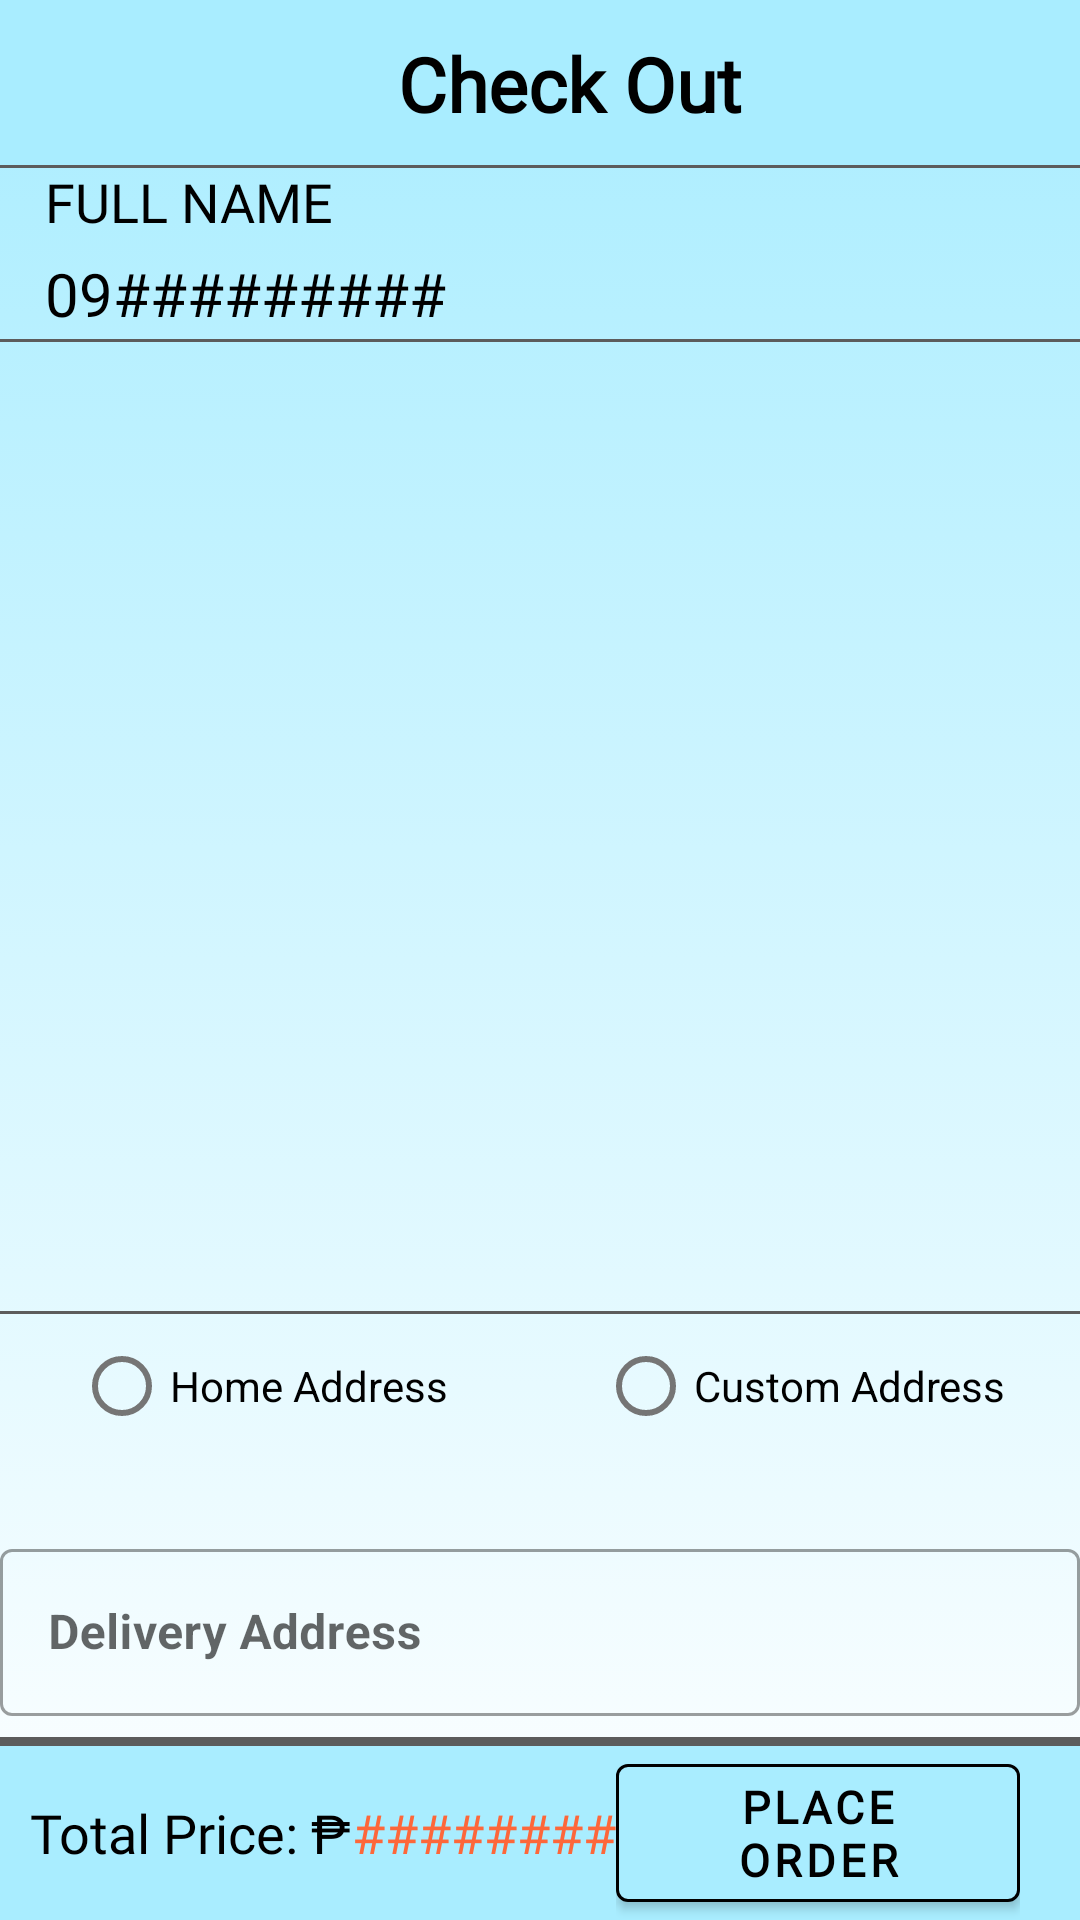

The Android layout XML behind this screen, and the referenced resources:
<!-- AndroidManifest.xml: application theme Theme.EnjelWater -->
<!-- res/layout/activity_summary.xml -->
<?xml version="1.0" encoding="utf-8"?>
<ScrollView class="androidx.appcompat.app.AlertController$RecycleListView" xmlns:android="http://schemas.android.com/apk/res/android"
    xmlns:app="http://schemas.android.com/apk/res-auto"
    xmlns:tools="http://schemas.android.com/tools"
    android:layout_width="match_parent"
    android:layout_height="match_parent"
    tools:context=".SummaryActivity"
    android:orientation="vertical"
    android:fitsSystemWindows="true"
    android:fillViewport="true"
    android:background="@drawable/gradient_background2">

    <RelativeLayout
        android:id="@+id/mainLayout3"
        android:layout_width="match_parent"
        android:layout_height="match_parent">


        <LinearLayout
            android:id="@+id/panels"
            android:layout_width="match_parent"
            android:layout_height="?android:attr/actionBarSize"
            android:layout_alignParentStart="true"
            android:layout_alignParentTop="true"
            android:layout_alignParentEnd="true"
            android:background="#A9EDFF"
            android:orientation="horizontal"
            android:weightSum="16">

            <ImageView
                android:id="@+id/btnBackSum"
                android:layout_width="0dp"
                android:layout_height="wrap_content"
                android:layout_gravity="start|center_vertical"
                android:layout_weight="2"
                android:src="@drawable/ic_baseline_navigate_before_24" />

            <TextView
                android:id="@+id/txtSummary"
                android:layout_width="0dp"
                android:layout_height="wrap_content"
                android:layout_gravity="center_vertical"
                android:layout_marginStart="40dp"
                android:layout_weight="11"
                android:fontFamily="@font/bungee"
                android:gravity="center"
                android:text="Check Out"
                android:textColor="@color/black"
                android:textSize="25sp"
                android:textStyle="bold" />


        </LinearLayout>

        <View
            android:id="@+id/viewss"
            android:layout_width="wrap_content"
            android:layout_height="1dp"
            android:layout_alignBottom="@+id/panels"
            android:background="#5C5C5C" />

        <LinearLayout
            android:id="@+id/linear"
            android:layout_width="match_parent"
            android:layout_height="wrap_content"
            android:layout_alignTop="@+id/viewss"
            android:orientation="vertical">


            <TextView
                android:id="@+id/checkoutName"
                android:layout_width="wrap_content"
                android:layout_height="wrap_content"
                android:layout_gravity="left"
                android:layout_marginStart="15dp"
                android:layout_marginBottom="5dp"
                android:fontFamily="@font/source_sans_pro"
                android:text="FULL NAME"
                android:textColor="@color/black"
                android:textSize="18sp" />

            <TextView
                android:id="@+id/txtphonenumber"
                android:layout_width="wrap_content"
                android:layout_height="wrap_content"
                android:layout_gravity="left"
                android:layout_marginStart="15dp"
                android:fontFamily="@font/source_sans_pro"
                android:text="09#########"
                android:textColor="@color/black"
                android:textSize="20sp" />


        </LinearLayout>

        <View
            android:id="@+id/viewview"
            android:layout_width="wrap_content"
            android:layout_height="1dp"
            android:layout_alignBottom="@id/linear"
            android:layout_marginBottom="-3dp"
            android:background="#5C5C5C" />

        <androidx.recyclerview.widget.RecyclerView
            android:id="@+id/recycler_summary"
            android:layout_width="match_parent"
            android:layout_height="match_parent"
            android:layout_above="@+id/radio_group"
            android:layout_alignTop="@+id/viewview"
            android:padding="20dp" />

        <View
            android:id="@+id/viewviews"
            android:layout_width="wrap_content"
            android:layout_height="1dp"
            android:layout_alignBottom="@+id/recycler_summary"
            android:background="#5C5C5C" />


        <RadioGroup
            android:id="@+id/radio_group"
            android:layout_width="match_parent"
            android:layout_height="wrap_content"
            android:layout_above="@+id/textlay"
            android:layout_marginBottom="25dp"
            android:gravity="center"
            android:orientation="horizontal">

            <RadioButton
                android:id="@+id/radio1"
                android:layout_width="wrap_content"
                android:layout_height="wrap_content"
                android:layout_marginEnd="25dp"
                android:text="Home Address"
                android:textColor="@color/black" />

            <RadioButton
                android:id="@+id/radio2"
                android:layout_width="wrap_content"
                android:layout_height="wrap_content"
                android:layout_marginStart="25dp"
                android:text="Custom Address"
                android:textColor="@color/black" />

        </RadioGroup>

        <com.google.android.material.textfield.TextInputLayout
            android:id="@+id/textlay"
            style="@style/Widget.MaterialComponents.TextInputLayout.OutlinedBox"
            android:layout_width="match_parent"
            android:layout_height="wrap_content"
            android:layout_above="@+id/barsz"
            android:layout_gravity="center"
            android:layout_marginBottom="10dp"
            android:hint="Delivery Address"
            app:errorIconDrawable="@null">

            <com.google.android.material.textfield.TextInputEditText
                android:id="@+id/DAddress"
                android:layout_width="match_parent"
                android:layout_height="wrap_content"
                android:inputType="text"
                android:textColor="@color/black"
                android:textStyle="bold" />


        </com.google.android.material.textfield.TextInputLayout>

        <View
            android:id="@+id/views22s"
            android:layout_width="wrap_content"
            android:layout_height="3dp"
            android:layout_above="@+id/barsz"
            android:background="#5C5C5C" />

        <LinearLayout
            android:id="@+id/barsz"
            android:backgroundTint="#A9EDFF"
            android:layout_width="match_parent"
            android:layout_height="wrap_content"
            android:layout_alignParentBottom="true"
            android:background="@drawable/table_border"
            android:orientation="horizontal">


            <TextView
                android:id="@+id/totalpricetext"
                android:layout_width="wrap_content"
                android:layout_height="wrap_content"
                android:layout_gravity="center"
                android:layout_marginStart="10dp"
                android:fontFamily="@font/source_sans_pro"
                android:text="Total Price: ₱"
                android:textColor="@color/black"
                android:textSize="18sp" />

            <TextView
                android:id="@+id/txtTotalPlace"
                android:layout_width="wrap_content"
                android:layout_height="wrap_content"
                android:layout_gravity="center"
                android:fontFamily="@font/source_sans_pro"
                android:text="########"
                android:textColor="#FD673A"
                android:textSize="18sp" />

            <FrameLayout
                android:layout_width="match_parent"
                android:layout_height="wrap_content"
                android:layout_gravity="end"
                android:paddingEnd="20dp">

                <Button
                    android:id="@+id/checkout"
                    android:layout_width="wrap_content"
                    android:layout_height="wrap_content"
                    android:layout_gravity="end"
                    android:fontFamily="@font/source_sans_pro"
                    android:text="Place Order"
                    android:textColor="@color/black"
                    android:textSize="15sp"
                    android:textStyle="bold"
                    android:transitionName="button_tran"
                    app:backgroundTint="#A9EDFF"
                    app:strokeColor="@color/black"
                    app:strokeWidth="1dp" />

                <ProgressBar
                    android:id="@+id/placeprogress"
                    style="?android:attr/progressBarStyle"
                    android:layout_width="wrap_content"
                    android:layout_height="wrap_content"
                    android:layout_gravity="center"
                    android:visibility="gone" />


            </FrameLayout>

        </LinearLayout>

    </RelativeLayout>
</ScrollView>
<!-- resources referenced by this layout -->
<resources>
  <color name="black">#FF000000</color>
  <!-- drawable gradient_background2 (drawable) -->
  <?xml version="1.0" encoding="utf-8"?>
  <selector xmlns:android="http://schemas.android.com/apk/res/android">
  
      <item>
          <shape>
              <gradient android:angle="90"
                  android:startColor="@color/white"
                  android:endColor="#A9EDFF"
                  android:type="linear"/>
          </shape>
      </item>
  
  </selector>
  <!-- drawable table_border (drawable) -->
  <?xml version="1.0" encoding="utf-8"?>
  <shape
     xmlns:android="http://schemas.android.com/apk/res/android"
     android:layout_height="match_parent"
     android:layout_width="match_parent">
     <stroke
        android:width="1dp"
        android:color="#5C5C5C" />
  </shape>
  <style name="Theme.EnjelWater" parent="Theme.MaterialComponents.Light.NoActionBar">
          
          <item name="colorPrimary">#A9EDFF</item>
          <item name="colorPrimaryVariant">@color/purple_700</item>
          <item name="colorOnPrimary">@color/black</item>
          
          <item name="colorSecondary">@color/teal_200</item>
          <item name="colorSecondaryVariant">@color/teal_700</item>
          <item name="colorOnSecondary">@color/white</item>
          
          <item name="android:statusBarColor" tools:targetApi="l">?attr/colorPrimaryVariant</item>
          
          <item name="android:windowContentTransitions">true</item>
          <item name="actionOverflowButtonStyle">@style/Threedotcolor</item>
  
      </style>
  <color name="white">#FFFFFFFF</color>
  <color name="purple_700">#FF3700B3</color>
  <color name="teal_200">#FF03DAC5</color>
  <color name="teal_700">#FF018786</color>
  <style name="Threedotcolor" parent="Widget.AppCompat.Light.ActionButton.Overflow">
  
          <item name="tint">@color/black</item>
  
      </style>
</resources>
